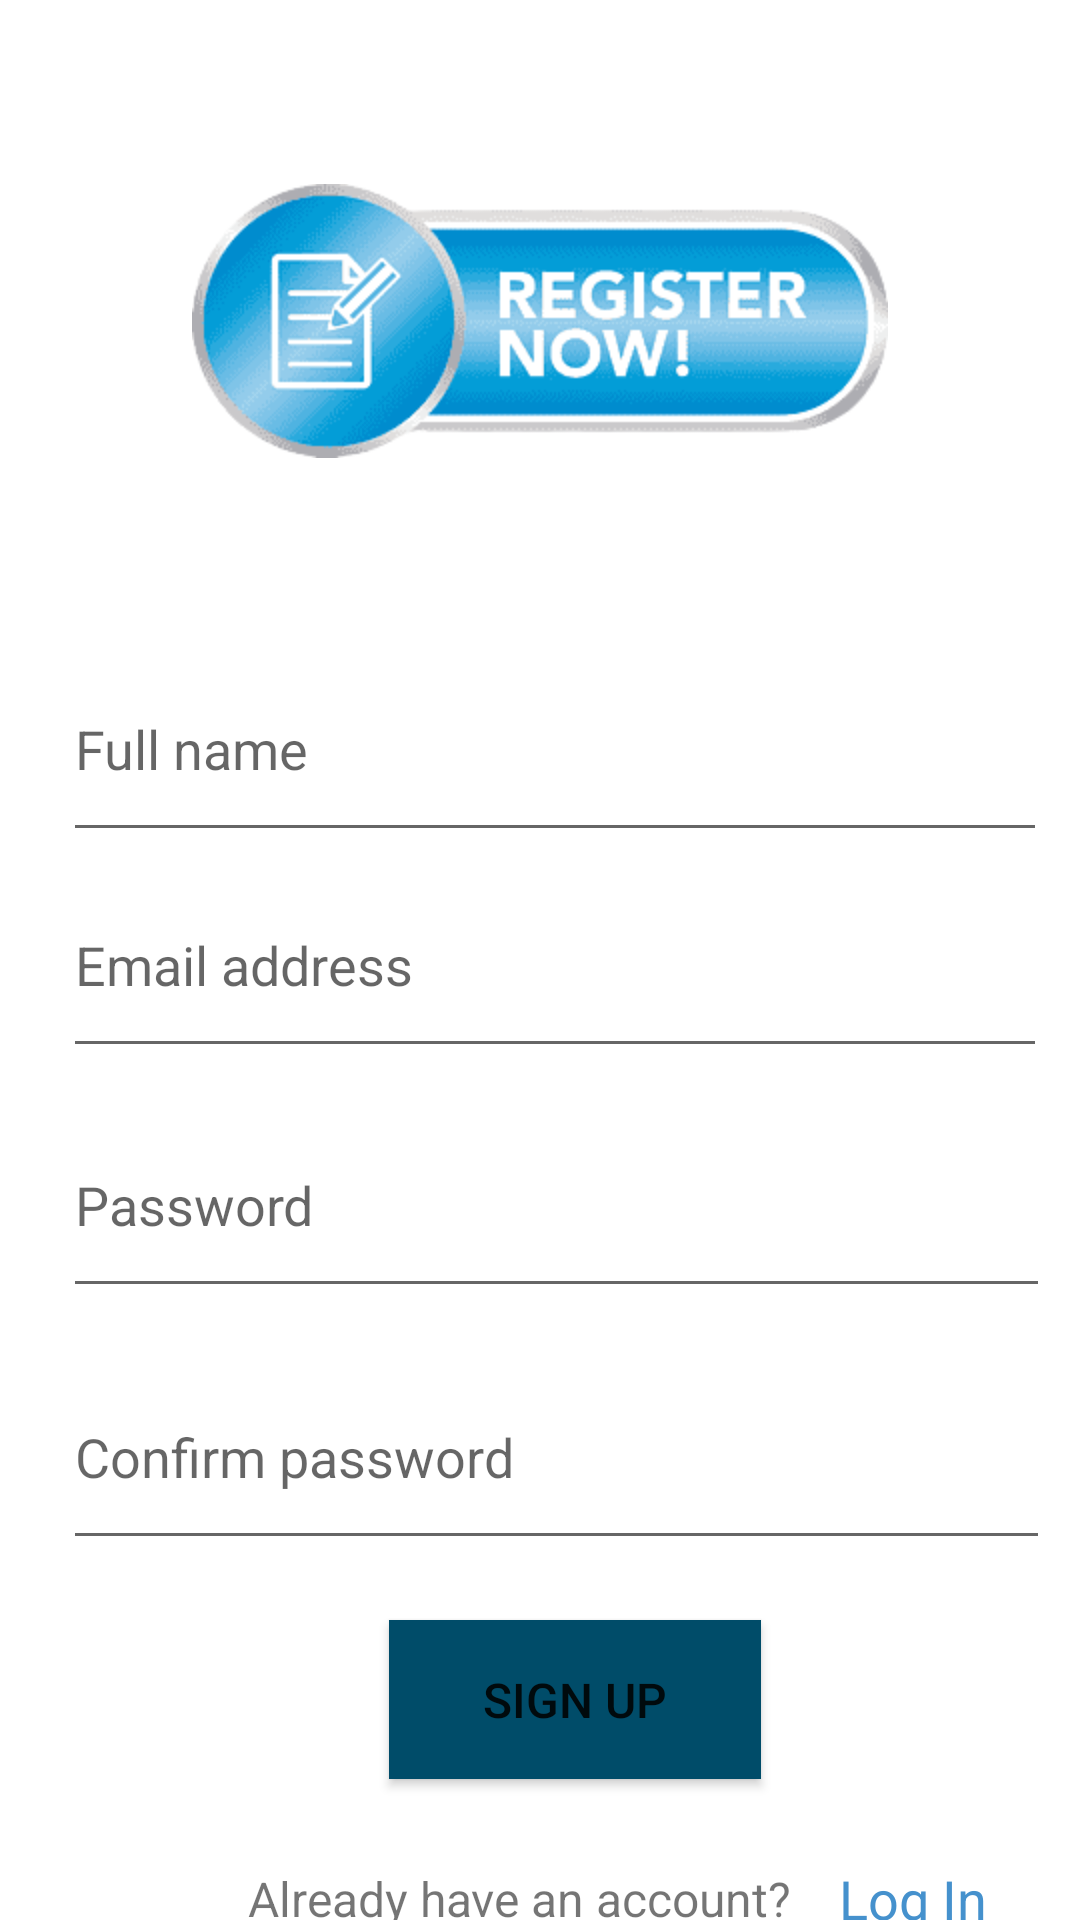

Here is an Android app screen rendered from its layout file. Give the layout XML and the strings, colors and styles it references.
<!-- AndroidManifest.xml: application theme Theme.CodeSamuraiDu_RONR -->
<!-- res/layout/activity_sign_up.xml -->
<?xml version="1.0" encoding="utf-8"?>
<androidx.constraintlayout.widget.ConstraintLayout xmlns:android="http://schemas.android.com/apk/res/android"
    xmlns:app="http://schemas.android.com/apk/res-auto"
    xmlns:tools="http://schemas.android.com/tools"
    android:layout_width="match_parent"
    android:layout_height="match_parent"
    tools:context=".SignUp"
    tools:layout_editor_absoluteX="15dp"
    tools:layout_editor_absoluteY="83dp">

    <ProgressBar
        android:id="@+id/progressBar"
        style="?android:attr/progressBarStyle"
        android:layout_width="wrap_content"
        android:layout_height="wrap_content"
        android:layout_marginStart="181dp"
        android:layout_marginTop="364dp"
        android:visibility="gone"
        app:layout_constraintStart_toStartOf="parent"
        app:layout_constraintTop_toTopOf="parent" />

    <androidx.appcompat.widget.AppCompatButton
        android:id="@+id/sup_button"
        android:layout_width="124dp"
        android:layout_height="53dp"
        android:layout_marginTop="540dp"
        android:background="#004c69"
        android:gravity="center|center_horizontal"
        android:text="Sign Up"
        android:textSize="16sp"
        app:layout_constraintEnd_toEndOf="parent"
        app:layout_constraintHorizontal_bias="0.55"
        app:layout_constraintStart_toStartOf="parent"
        app:layout_constraintTop_toTopOf="parent" />

    <EditText
        android:id="@+id/sup_name"
        android:layout_width="0dp"
        android:layout_height="72dp"
        android:layout_marginStart="21dp"
        android:layout_marginTop="212dp"
        android:layout_marginEnd="11dp"
        android:ems="10"
        android:hint="Full name"
        android:inputType="textEmailAddress"
        app:layout_constraintEnd_toEndOf="parent"
        app:layout_constraintHorizontal_bias="0.0"
        app:layout_constraintStart_toStartOf="parent"
        app:layout_constraintTop_toTopOf="parent" />

    <EditText
        android:id="@+id/sup_email"
        android:layout_width="0dp"
        android:layout_height="72dp"
        android:layout_marginStart="21dp"
        android:layout_marginEnd="11dp"
        android:ems="10"
        android:hint="Email address"
        android:inputType="textEmailAddress"
        app:layout_constraintEnd_toEndOf="parent"
        app:layout_constraintHorizontal_bias="1.0"
        app:layout_constraintStart_toStartOf="parent"
        app:layout_constraintTop_toBottomOf="@+id/sup_name" />

    <EditText
        android:id="@+id/sup_pass"
        android:layout_width="0dp"
        android:layout_height="72dp"
        android:layout_marginStart="21dp"
        android:layout_marginTop="8dp"
        android:layout_marginEnd="10dp"
        android:ems="10"
        android:hint="Password"
        android:inputType="textPassword"
        app:layout_constraintEnd_toEndOf="parent"
        app:layout_constraintHorizontal_bias="0.0"
        app:layout_constraintStart_toStartOf="parent"
        app:layout_constraintTop_toBottomOf="@+id/sup_email" />

    <EditText
        android:id="@+id/sup_pass_cnfrm"
        android:layout_width="0dp"
        android:layout_height="72dp"
        android:layout_marginStart="21dp"
        android:layout_marginTop="12dp"
        android:layout_marginEnd="10dp"
        android:ems="10"
        android:hint="Confirm password"
        android:inputType="textPassword"
        app:layout_constraintEnd_toEndOf="parent"
        app:layout_constraintHorizontal_bias="1.0"
        app:layout_constraintStart_toStartOf="parent"
        app:layout_constraintTop_toBottomOf="@+id/sup_pass" />

    <TextView
        android:id="@+id/textView5"
        android:layout_width="202dp"
        android:layout_height="34dp"
        android:layout_marginStart="72dp"
        android:layout_marginTop="616dp"
        android:gravity="center|center_horizontal"
        android:text="Already have an account?"
        android:textSize="16sp"
        app:layout_constraintStart_toStartOf="parent"
        app:layout_constraintTop_toTopOf="parent" />

    <TextView
        android:id="@+id/login_page_back"
        android:layout_width="73dp"
        android:layout_height="34dp"
        android:layout_marginStart="268dp"
        android:layout_marginTop="616dp"
        android:layout_marginEnd="76dp"
        android:gravity="center|center_horizontal"
        android:text="Log In"
        android:textColor="#4591CD"
        android:textSize="18sp"
        app:layout_constraintEnd_toEndOf="parent"
        app:layout_constraintHorizontal_bias="0.0"
        app:layout_constraintStart_toStartOf="parent"
        app:layout_constraintTop_toTopOf="parent" />

    <ImageView
        android:id="@+id/imageView2"
        android:layout_width="232dp"
        android:layout_height="210dp"
        app:layout_constraintBottom_toTopOf="@+id/sup_name"
        app:layout_constraintEnd_toEndOf="parent"
        app:layout_constraintStart_toStartOf="parent"
        app:layout_constraintTop_toTopOf="parent"
        app:layout_constraintVertical_bias="1.0"
        app:srcCompat="@drawable/dddd" />


</androidx.constraintlayout.widget.ConstraintLayout>
<!-- resources referenced by this layout -->
<resources>
  <!-- drawable dddd: png bitmap (drawable, 18122 bytes) -->
  <style name="Theme.CodeSamuraiDu_RONR" parent="Theme.MaterialComponents.DayNight.DarkActionBar">
          
          <item name="colorPrimary">@color/purple_500</item>
          <item name="colorPrimaryVariant">@color/purple_700</item>
          <item name="colorOnPrimary">@color/white</item>
          
          <item name="colorSecondary">@color/teal_200</item>
          <item name="colorSecondaryVariant">@color/teal_700</item>
          <item name="colorOnSecondary">@color/black</item>
          
          <item name="android:statusBarColor" tools:targetApi="l">?attr/colorPrimaryVariant</item>
          
      </style>
  <!-- not gathered from this repository: default colours our renderer supplied (Android Studio template values) -->
  <color name="purple_500">#FF6200EE</color>
  <color name="purple_700">#FF3700B3</color>
  <color name="teal_200">#FF03DAC5</color>
  <color name="teal_700">#FF018786</color>
  <color name="black">#FF000000</color>
  <color name="white">#FFFFFFFF</color>
</resources>
